Run: headless pygame with SDL's dummy video driver; simulated clock (each Clock.tick advances the game by its frame time, no real sleeping); random seed 0; keys injected as events and as key.get_pressed() state; no mouse input.
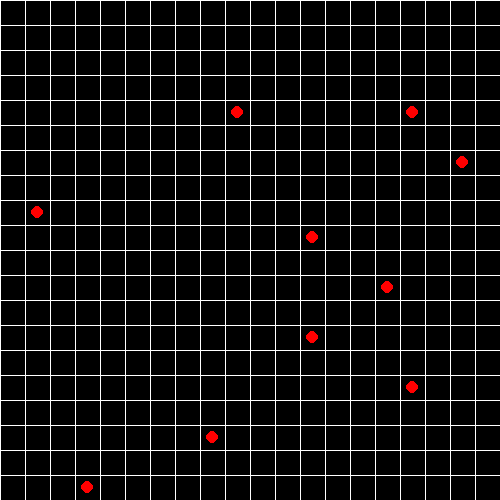
Frame 1 of 4 · flips 1–60 · no input
Frame 2 of 4 · flips 61–180 · tapped SPACE, RETURN · held RIGHT (→), D · screen unchanged from frame 1, image omitted
Frame 3 of 4 · flips 181–300 · held DOWN (↓), S · screen unchanged from frame 2, image omitted
Frame 4 of 4 · flips 301–420 · held LEFT (←), A, UP (↑), W · screen unchanged from frame 3, image omitted

The pygame program that drew these frames:

import pygame
import sys
import random

''' This function is used to generate random rewards within the grid '''
def generate_rewards(size, rows, num_rewards):
    grid_size = size // rows
    rewards_list = []
    for _ in range(num_rewards):
        x = random.randint(0, rows - 1) * grid_size
        y = random.randint(0, rows - 1) * grid_size
        rewards_list.append((x, y))
    return rewards_list

''' This function is used to use pygame and generate the environment for the agent '''
def draw_grid(window, size, rows, rewards_list):
    grid_size = size // rows
    for i in range(rows + 1):
        pygame.draw.line(window, (255, 255, 255), (i * grid_size, 0), (i * grid_size, size))
        pygame.draw.line(window, (255, 255, 255), (0, i * grid_size), (size, i * grid_size))
    for reward in rewards_list:
        pygame.draw.circle(window, (255, 0, 0), (reward[0] + grid_size // 2, reward[1] + grid_size // 2), grid_size // 4)

''' This function is used to regenerate the environment '''
def redraw(window, size, rows, rewards_list):
    window.fill((0, 0, 0))
    draw_grid(window, size, rows, rewards_list)
    pygame.display.update()

''' This function is used to set the details and create the environment '''
def environment():
    pygame.init()
    size = 500
    rows = 20
    num_rewards = 10
    window = pygame.display.set_mode((size, size))
    pygame.display.set_caption("Environment")
    rewards_list = generate_rewards(size, rows, num_rewards)

    running = True
    while running:
        for event in pygame.event.get():
            if event.type == pygame.QUIT:
                pygame.quit()
                sys.exit()
        
        redraw(window, size, rows, rewards_list)

environment()  # running environment
